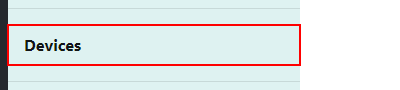
Task: Student 34494847's user acceptance testing for the connected office web application
Workflow: Devices

Step 1: click on the link 'Devices'

Step 2: click on the image (no picture)

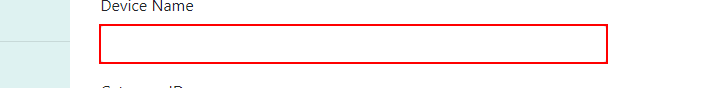
Step 3: type "[curRow("DeviceName").ToString]" into the text box

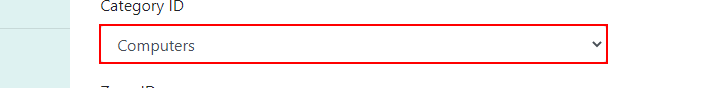
Step 4: select "[curRow("CategoryName").ToString]" in the drop-down

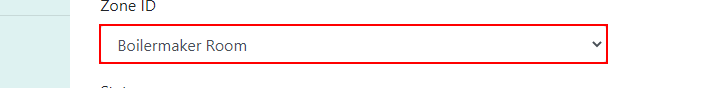
Step 5: select "[curRow("ZoneName").ToString]" in the drop-down

Step 6: type "[curRow("Status").ToString]" into the text box (no picture)

Step 7 [then]: check the text box (no picture)

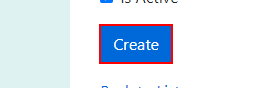
Step 8: click on the text box

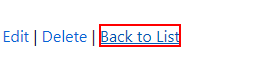
Step 9: click on the link 'Back to List'

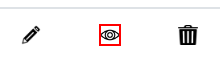
Step 10: click on the image

Step 11: click on the link 'Back to List' (same screen as step 9)

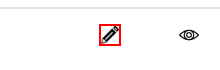
Step 12: click on the image

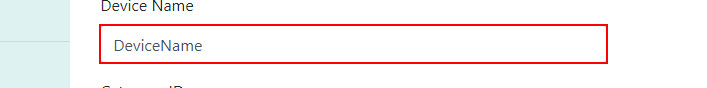
Step 13: type "[curRow("DeviceName").ToString + "EDITED"]" into the text box

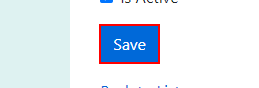
Step 14: click on the text box

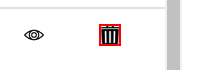
Step 15: click on the image

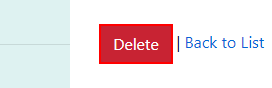
Step 16: click on the text box
